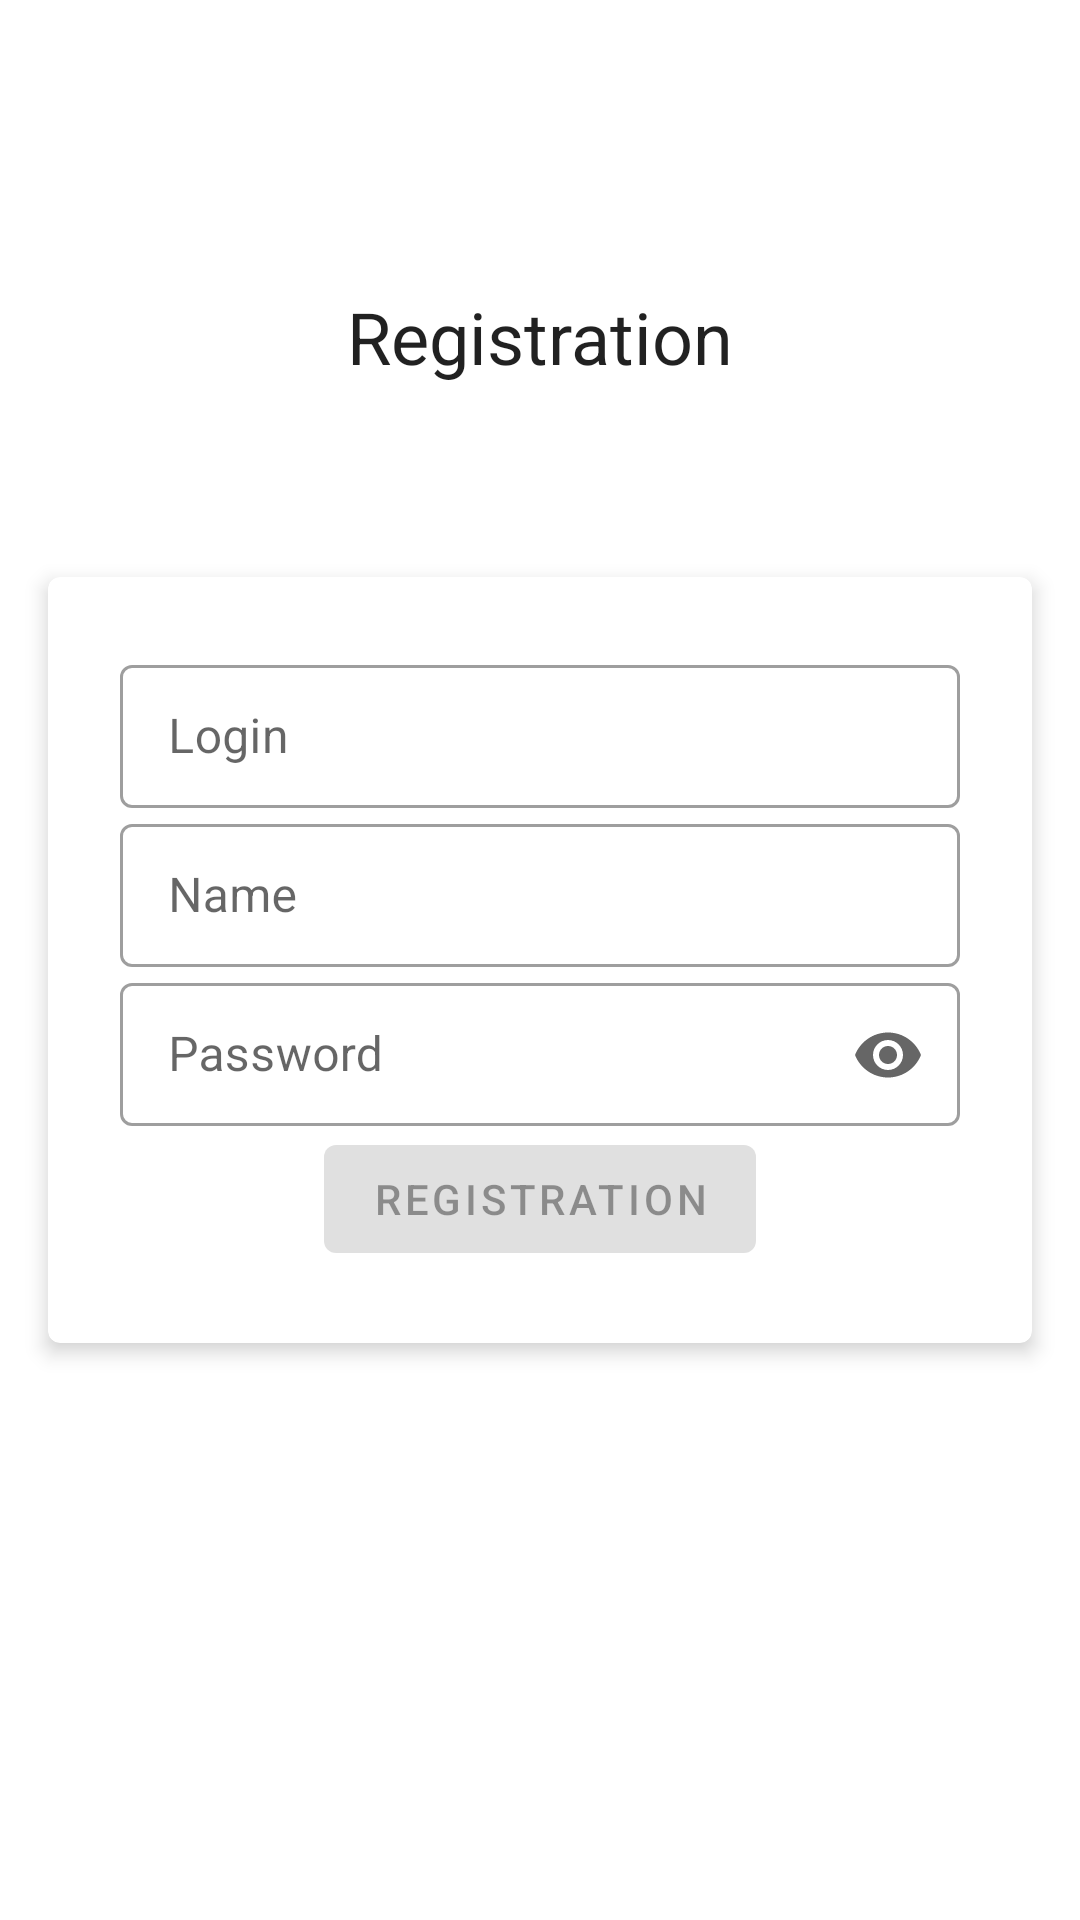

This screen was rendered from an Android layout file. Write that file and the resources it references.
<!-- AndroidManifest.xml: application theme Theme.NeWork -->
<!-- res/layout/fragment_registration.xml -->
<?xml version="1.0" encoding="utf-8"?>
<androidx.constraintlayout.widget.ConstraintLayout xmlns:android="http://schemas.android.com/apk/res/android"
    xmlns:app="http://schemas.android.com/apk/res-auto"
    xmlns:tools="http://schemas.android.com/tools"
    android:layout_width="match_parent"
    android:layout_height="match_parent">

    <com.google.android.material.textview.MaterialTextView
        android:id="@+id/reg_hint"
        android:layout_width="wrap_content"
        android:layout_height="wrap_content"
        android:layout_marginBottom="64dp"
        android:text="@string/title_registration"
        android:textAppearance="@style/TextAppearance.MaterialComponents.Headline5"
        app:layout_constraintBottom_toBottomOf="@+id/progress"
        app:layout_constraintEnd_toEndOf="parent"
        app:layout_constraintStart_toStartOf="parent" />

    <androidx.core.widget.ContentLoadingProgressBar
        android:id="@+id/progress"
        style="@style/Widget.AppCompat.ProgressBar.Horizontal"
        android:layout_width="match_parent"
        android:layout_height="wrap_content"
        android:layout_marginStart="16dp"
        android:layout_marginEnd="16dp"
        android:layout_marginBottom="4dp"
        android:indeterminate="true"
        android:visibility="gone"
        app:layout_constraintBottom_toTopOf="@+id/card"
        app:layout_constraintEnd_toEndOf="parent"
        app:layout_constraintStart_toStartOf="parent"
        tools:visibility="visible" />

    <com.google.android.material.card.MaterialCardView
        android:id="@+id/card"
        android:layout_width="match_parent"
        android:layout_height="wrap_content"
        android:layout_marginStart="16dp"
        android:layout_marginEnd="16dp"
        app:cardElevation="4dp"
        app:layout_constraintBottom_toBottomOf="parent"
        app:layout_constraintEnd_toEndOf="parent"
        app:layout_constraintStart_toStartOf="parent"
        app:layout_constraintTop_toTopOf="parent"
        app:strokeWidth="0dp">

        <androidx.appcompat.widget.LinearLayoutCompat
            android:layout_width="match_parent"
            android:layout_height="wrap_content"
            android:layout_margin="8dp"
            android:gravity="center"
            android:orientation="vertical"
            android:padding="16dp">

            <com.google.android.material.textfield.TextInputLayout
                android:id="@+id/login_layout"
                style="@style/Widget.MaterialComponents.TextInputLayout.OutlinedBox.Dense"
                android:layout_width="match_parent"
                android:layout_height="wrap_content"
                android:hint="@string/login_hint"
                android:labelFor="@id/login_text">

                <com.google.android.material.textfield.TextInputEditText
                    android:id="@+id/login_text"
                    android:layout_width="match_parent"
                    android:layout_height="wrap_content"
                    android:inputType="text" />
            </com.google.android.material.textfield.TextInputLayout>

            <com.google.android.material.textfield.TextInputLayout
                android:id="@+id/name_layout"
                style="@style/Widget.MaterialComponents.TextInputLayout.OutlinedBox.Dense"
                android:layout_width="match_parent"
                android:layout_height="wrap_content"
                android:hint="@string/name_hint"
                android:labelFor="@id/name_text">

                <com.google.android.material.textfield.TextInputEditText
                    android:id="@+id/name_text"
                    android:layout_width="match_parent"
                    android:layout_height="wrap_content"
                    android:inputType="text" />
            </com.google.android.material.textfield.TextInputLayout>

            <com.google.android.material.textfield.TextInputLayout
                android:id="@+id/password_layout"
                style="@style/Widget.MaterialComponents.TextInputLayout.OutlinedBox.Dense"
                android:layout_width="match_parent"
                android:layout_height="wrap_content"
                android:hint="@string/password_hint"
                android:labelFor="@id/password_text"
                app:endIconMode="password_toggle">

                <com.google.android.material.textfield.TextInputEditText
                    android:id="@+id/password_text"
                    android:layout_width="match_parent"
                    android:layout_height="wrap_content"
                    android:inputType="textPassword" />
            </com.google.android.material.textfield.TextInputLayout>

            <com.google.android.material.button.MaterialButton
                android:id="@+id/registration_button"
                style="@style/Widget.MaterialComponents.Button.UnelevatedButton"
                android:layout_width="wrap_content"
                android:layout_height="wrap_content"
                android:enabled="false"
                android:text="@string/action_register" />
        </androidx.appcompat.widget.LinearLayoutCompat>
    </com.google.android.material.card.MaterialCardView>
</androidx.constraintlayout.widget.ConstraintLayout>
<!-- resources referenced by this layout -->
<resources>
  <string name="action_register">Registration</string>
  <string name="login_hint">Login</string>
  <string name="name_hint">Name</string>
  <string name="password_hint">Password</string>
  <string name="title_registration">Registration</string>
  <style name="Theme.NeWork" parent="Theme.MaterialComponents.DayNight.NoActionBar">
          
          <item name="colorPrimary">@color/purple_500</item>
          <item name="colorPrimaryVariant">@color/purple_700</item>
          <item name="colorOnPrimary">@color/white</item>
          
          <item name="colorSecondary">@color/teal_200</item>
          <item name="colorSecondaryVariant">@color/teal_700</item>
          <item name="colorOnSecondary">@color/white</item>
          
          <item name="android:statusBarColor">?attr/colorPrimaryVariant</item>
          
      </style>
  <color name="purple_500">#FF6200EE</color>
  <color name="purple_700">#FF3700B3</color>
  <color name="white">#FFFFFFFF</color>
  <color name="teal_200">#FF03DAC5</color>
  <color name="teal_700">#FF018786</color>
</resources>
